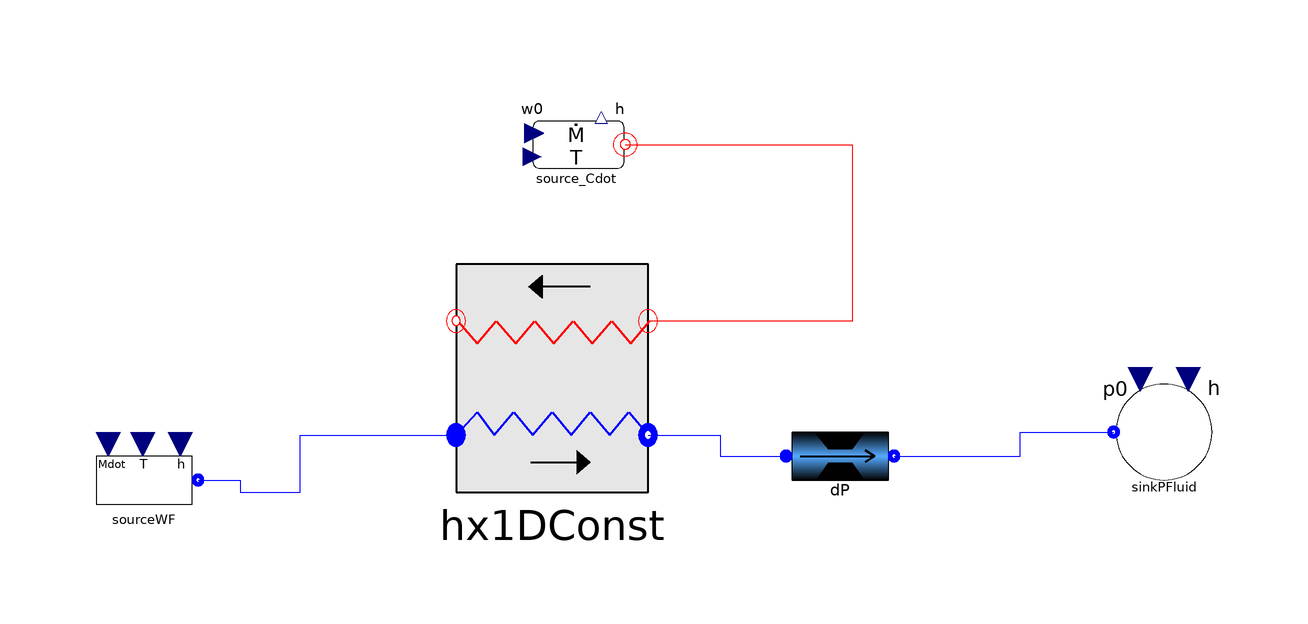

This picture is the connection diagram that the Modelica source below describes through its graphical annotations.

model step2

 ThermoCycle.Components.FluidFlow.Reservoirs.SinkP  sinkPFluid(redeclare
      package Medium = ThermoCycle.Media.R245fa_CP,  p0=2357000)
    annotation (Placement(transformation(extent={{78,-2},{98,18}})));
 ThermoCycle.Components.FluidFlow.Reservoirs.SourceMdot sourceWF(
    Mdot_0=0.2588,
    h_0=281455,
    UseT=true,
    redeclare package Medium = ThermoCycle.Media.R245fa_CP,
    p=2357000,
    T_0=353.15)
    annotation (Placement(transformation(extent={{-92,-10},{-72,10}})));
 ThermoCycle.Components.Units.HeatExchangers.Hx1DConst    hx1DConst(
    N=10,
    redeclare package Medium1 = ThermoCycle.Media.R245fa_CP,
    steadystate_T_sf=false,
    steadystate_h_wf=false,
    steadystate_T_wall=false,
    redeclare model Medium1HeatTransferModel =
        ThermoCycle.Components.HeatFlow.HeatTransfer.VaporQualityDependance)
    annotation (Placement(transformation(extent={{-30,-2},{2,36}})));
ThermoCycle.Components.FluidFlow.Reservoirs.SourceCdot source_Cdot(
    cp=1978,
    rho=928.2,
    Mdot_0=3,
    T_0=418.15)
    annotation (Placement(transformation(extent={{-20,46},{0,66}})));
 ThermoCycle.Components.Units.PdropAndValves.DP dP(
    A=(2*137*77609.9)^(-0.5),
    k=11857.8*137,
    Mdot_nom=0.2588,
    t_init=500,
    redeclare package Medium = ThermoCycle.Media.R245fa_CP,
    constinit=false,
    UseHomotopy=false,
    use_rho_nom=false,
    p_nom=2357000,
    T_nom=413.15,
    DELTAp_lin_nom=3000,
    DELTAp_quad_nom=5150)
    annotation (Placement(transformation(extent={{24,-6},{44,14}})));
equation
  connect(sourceWF.flangeB, hx1DConst.inletWf)
                                             annotation (Line(
      points={{-73,0},{-66,0},{-66,-2},{-56,-2},{-56,7.5},{-30,7.5}},
      color={0,0,255},
      smooth=Smooth.None));
  connect(source_Cdot.flange, hx1DConst.inletSf)
                                               annotation (Line(
      points={{-1.8,55.9},{36,55.9},{36,26.5},{2,26.5}},
      color={255,0,0},
      smooth=Smooth.None));
  connect(hx1DConst.outletWf, dP.InFlow) annotation (Line(
      points={{2,7.5},{14,7.5},{14,4},{25,4}},
      color={0,0,255},
      smooth=Smooth.None));
  connect(dP.OutFlow, sinkPFluid.flangeB) annotation (Line(
      points={{43,4},{64,4},{64,8},{79.6,8}},
      color={0,0,255},
      smooth=Smooth.None));
  annotation (Diagram(coordinateSystem(extent={{-100,-100},{100,100}},
          preserveAspectRatio=false),
                      graphics), Icon(coordinateSystem(extent={{-100,-100},
            {100,100}})),
    experiment(StopTime=1000, __Dymola_NumberOfIntervals=5000),
    __Dymola_experimentSetupOutput);
end step2;